pico-8 play session: mixed d-pad (fixed 12-tick cycle), after a click and taps of 🅾, ❎, 🅾+❎, 🅾 in the second before t = 0

[t = 1 s] mixed d-pad (1.2s cycle ×~1): → ← ↑ ↓ + 🅾/❎ taps, ~1s
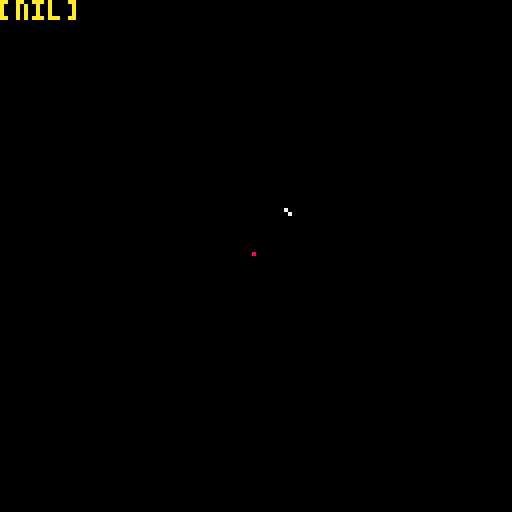
[t = 4 s] mixed d-pad (1.2s cycle ×~3): → ← ↑ ↓ + 🅾/❎ taps, ~4s
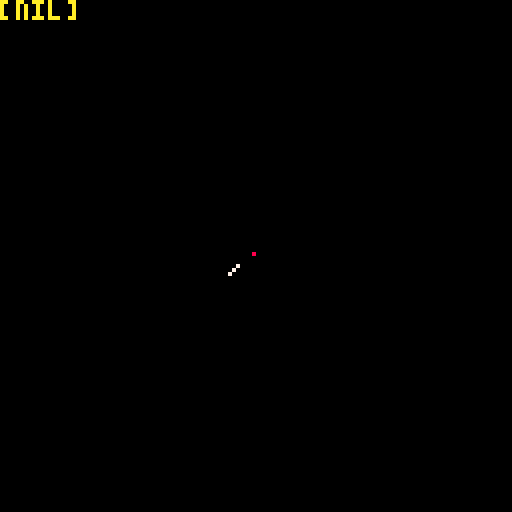
[t = 6 s] mixed d-pad (1.2s cycle ×~5): → ← ↑ ↓ + 🅾/❎ taps, ~6s
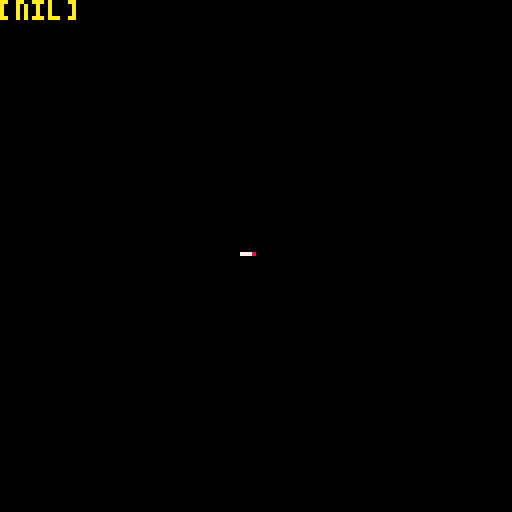
[t = 8 s] mixed d-pad (1.2s cycle ×~6): → ← ↑ ↓ + 🅾/❎ taps, ~8s
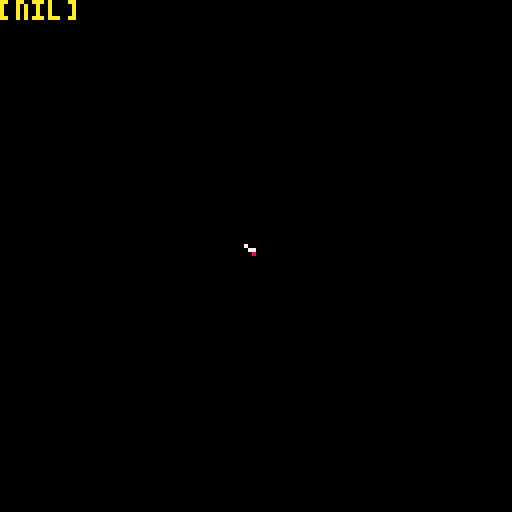

pico-8 cartridge
version 39
__lua__

mx = 63
my = 63
mr = 5

px = rnd(128)
py = rnd(128)

grav = 0

acc = 0

function _update()
	
	grav = atan2(mx - px, my - py)
	
	if btnp(➡️) then
		acc -= .1
	end
	if btnp(⬅️) then
	 acc += .1
	end
	
	px += cos(acc) + cos(grav)*time()*.25
	py += sin(acc) + sin(grav)*time()*.25
	
end


function _draw()
	cls()
	circ(mx,my,10*sin(time()),2)
	circfill(mx,my,mr*sin(time),8)
	pset(px,py,10)
	print(ang)
	
	line(px,py,2*cos(acc)+px,2*sin(acc)+py,7)
	
end
__gfx__
00000000000000000000000000000000000000000000000000000000000000000000000000000000000000000000000000000000000000000000000000000000
00000000000000000000000000000000000000000000000000000000000000000000000000000000000000000000000000000000000000000000000000000000
00700700000000000000000000000000000000000000000000000000000000000000000000000000000000000000000000000000000000000000000000000000
00077000000000000000000000000000000000000000000000000000000000000000000000000000000000000000000000000000000000000000000000000000
00077000000000000000000000000000000000000000000000000000000000000000000000000000000000000000000000000000000000000000000000000000
00700700000000000000000000000000000000000000000000000000000000000000000000000000000000000000000000000000000000000000000000000000
